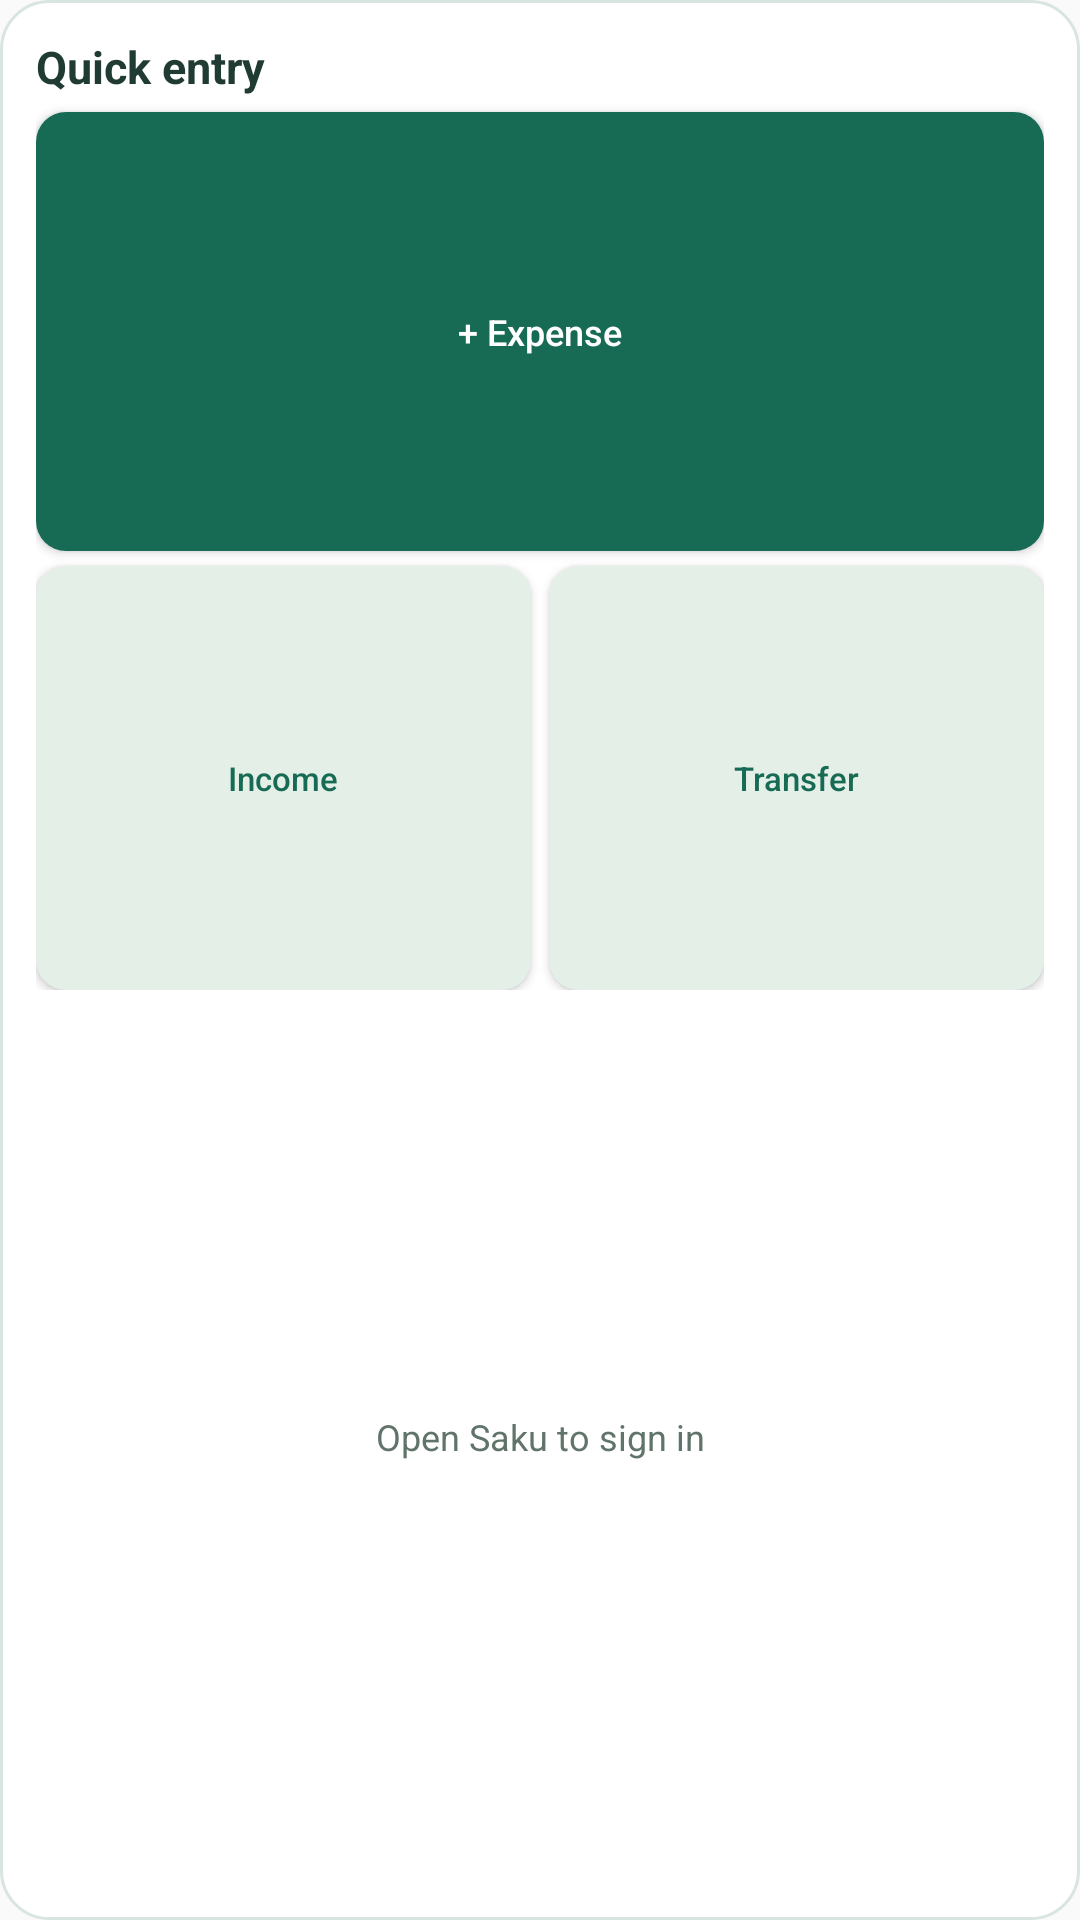

The Android layout XML behind this screen, and the referenced resources:
<!-- AndroidManifest.xml: application theme AppTheme -->
<!-- res/layout/widget_quick_entry.xml -->
<?xml version="1.0" encoding="utf-8"?>
<LinearLayout xmlns:android="http://schemas.android.com/apk/res/android" android:id="@+id/quick_root"
    android:layout_width="match_parent" android:layout_height="match_parent"
    android:orientation="vertical" android:padding="12dp" android:background="@drawable/widget_background">
    <TextView android:id="@+id/quick_title" android:layout_width="match_parent" android:layout_height="wrap_content" android:text="@string/widget_quick_title"
        android:textColor="@color/widget_text" android:textSize="15sp" android:textStyle="bold" />
    <LinearLayout android:id="@+id/quick_actions" android:layout_width="match_parent" android:layout_height="0dp" android:layout_weight="1" android:gravity="center" android:orientation="vertical">
        <Button android:id="@+id/quick_expense" android:layout_width="match_parent" android:layout_height="0dp" android:layout_weight="1" android:layout_marginTop="5dp" android:background="@drawable/widget_action_background" android:text="@string/widget_quick_expense" android:textAllCaps="false" android:textColor="@color/widget_action_text" android:textSize="12sp" />
        <LinearLayout android:layout_width="match_parent" android:layout_height="0dp" android:layout_weight="1" android:orientation="horizontal">
            <Button android:id="@+id/quick_income" android:layout_width="0dp" android:layout_height="match_parent" android:layout_weight="1" android:layout_marginTop="5dp" android:layout_marginEnd="3dp" android:background="@drawable/widget_soft_background" android:text="@string/widget_quick_income" android:textAllCaps="false" android:textColor="@color/widget_teal" android:textSize="11sp" />
            <Button android:id="@+id/quick_transfer" android:layout_width="0dp" android:layout_height="match_parent" android:layout_weight="1" android:layout_marginStart="3dp" android:layout_marginTop="5dp" android:background="@drawable/widget_soft_background" android:text="@string/widget_quick_transfer" android:textAllCaps="false" android:textColor="@color/widget_teal" android:textSize="11sp" />
        </LinearLayout>
    </LinearLayout>
    <TextView android:id="@+id/quick_sign_in" android:layout_width="match_parent" android:layout_height="0dp" android:layout_weight="1" android:gravity="center" android:text="@string/widget_open_sign_in" android:textColor="@color/widget_muted" android:textSize="12sp" />
</LinearLayout>
<!-- resources referenced by this layout -->
<resources>
  <color name="widget_action_text">#FFFFFF</color>
  <color name="widget_muted">#60746A</color>
  <color name="widget_teal">#176B55</color>
  <color name="widget_text">#203B33</color>
  <!-- drawable widget_action_background (drawable) -->
  <?xml version="1.0" encoding="utf-8"?>
  <shape xmlns:android="http://schemas.android.com/apk/res/android" android:shape="rectangle">
      <solid android:color="@color/widget_teal" />
      <corners android:radius="10dp" />
  </shape>
  <!-- drawable widget_background (drawable) -->
  <?xml version="1.0" encoding="utf-8"?>
  <shape xmlns:android="http://schemas.android.com/apk/res/android" android:shape="rectangle">
      <solid android:color="@color/widget_surface" />
      <corners android:radius="16dp" />
      <stroke android:width="1dp" android:color="@color/widget_border" />
  </shape>
  <!-- drawable widget_soft_background (drawable) -->
  <?xml version="1.0" encoding="utf-8"?>
  <shape xmlns:android="http://schemas.android.com/apk/res/android" android:shape="rectangle">
      <solid android:color="@color/widget_teal_soft" />
      <corners android:radius="10dp" />
  </shape>
  <string name="widget_open_sign_in">Open Saku to sign in</string>
  <string name="widget_quick_expense">+ Expense</string>
  <string name="widget_quick_income">Income</string>
  <string name="widget_quick_title">Quick entry</string>
  <string name="widget_quick_transfer">Transfer</string>
  <style name="AppTheme" parent="Theme.AppCompat.Light.DarkActionBar">
          
          <item name="colorPrimary">@color/colorPrimary</item>
          <item name="colorPrimaryDark">@color/colorPrimaryDark</item>
          <item name="colorAccent">@color/colorAccent</item>
      </style>
  <color name="widget_surface">#FFFFFF</color>
  <color name="widget_border">#D8E5E2</color>
  <color name="widget_teal_soft">#E4EFE8</color>
  <color name="colorPrimary">#15786E</color>
  <color name="colorPrimaryDark">#12665E</color>
  <color name="colorAccent">#529E83</color>
</resources>
